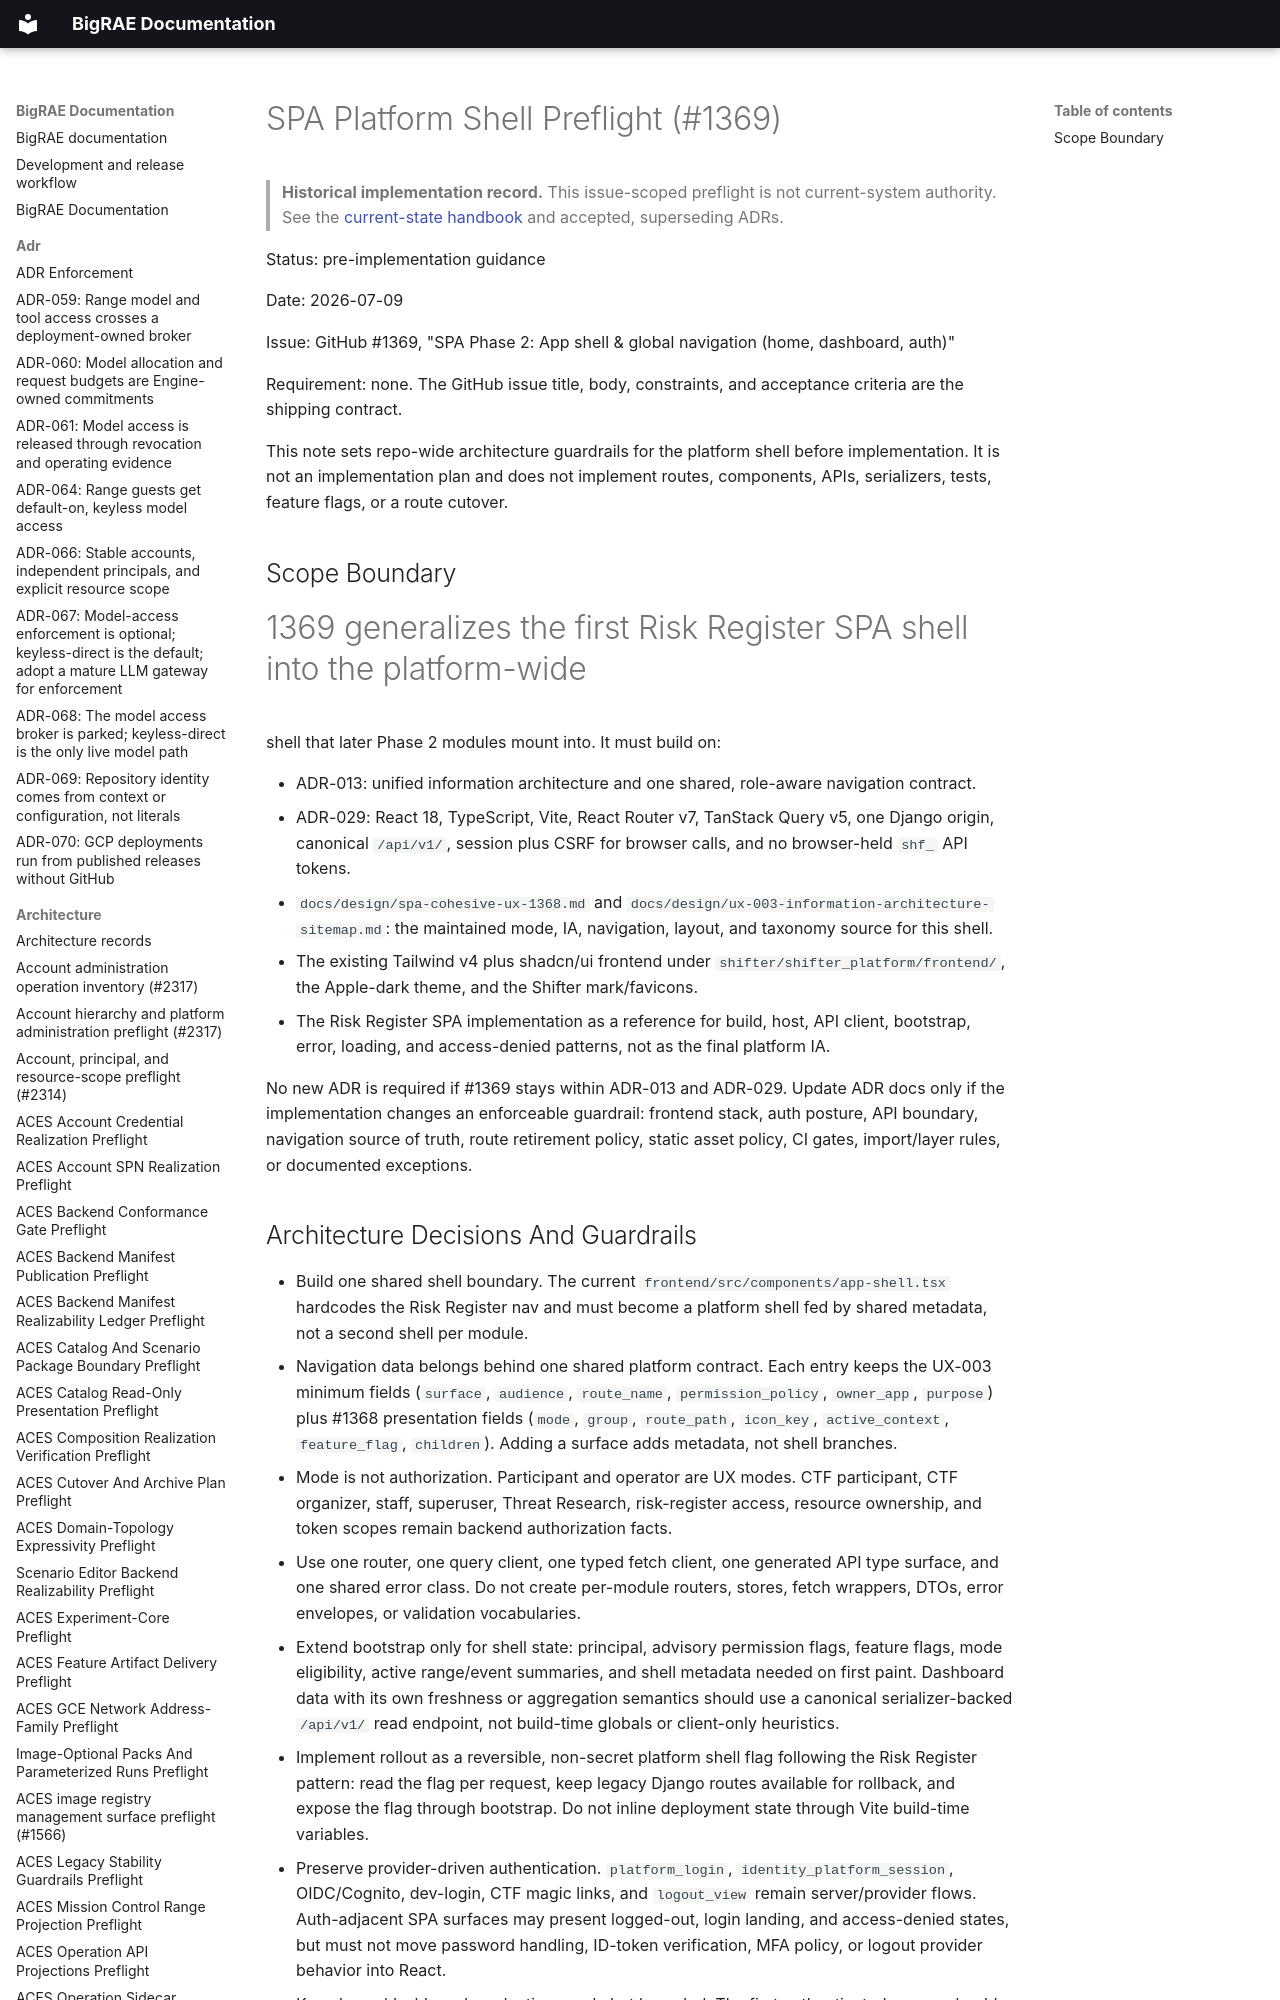

repository: Brad-Edwards/bigrae · page: architecture/spa-platform-shell-preflight-1369/index.html · generator: mkdocs

# SPA Platform Shell Preflight (#1369)

> **Historical implementation record.** This issue-scoped preflight is not current-system authority. See the [current-state handbook](../technical/architecture.md) and accepted, superseding ADRs.


Status: pre-implementation guidance

Date: 2026-07-09

Issue: GitHub #1369, "SPA Phase 2: App shell & global navigation (home,
dashboard, auth)"

Requirement: none. The GitHub issue title, body, constraints, and acceptance
criteria are the shipping contract.

This note sets repo-wide architecture guardrails for the platform shell before
implementation. It is not an implementation plan and does not implement routes,
components, APIs, serializers, tests, feature flags, or a route cutover.
